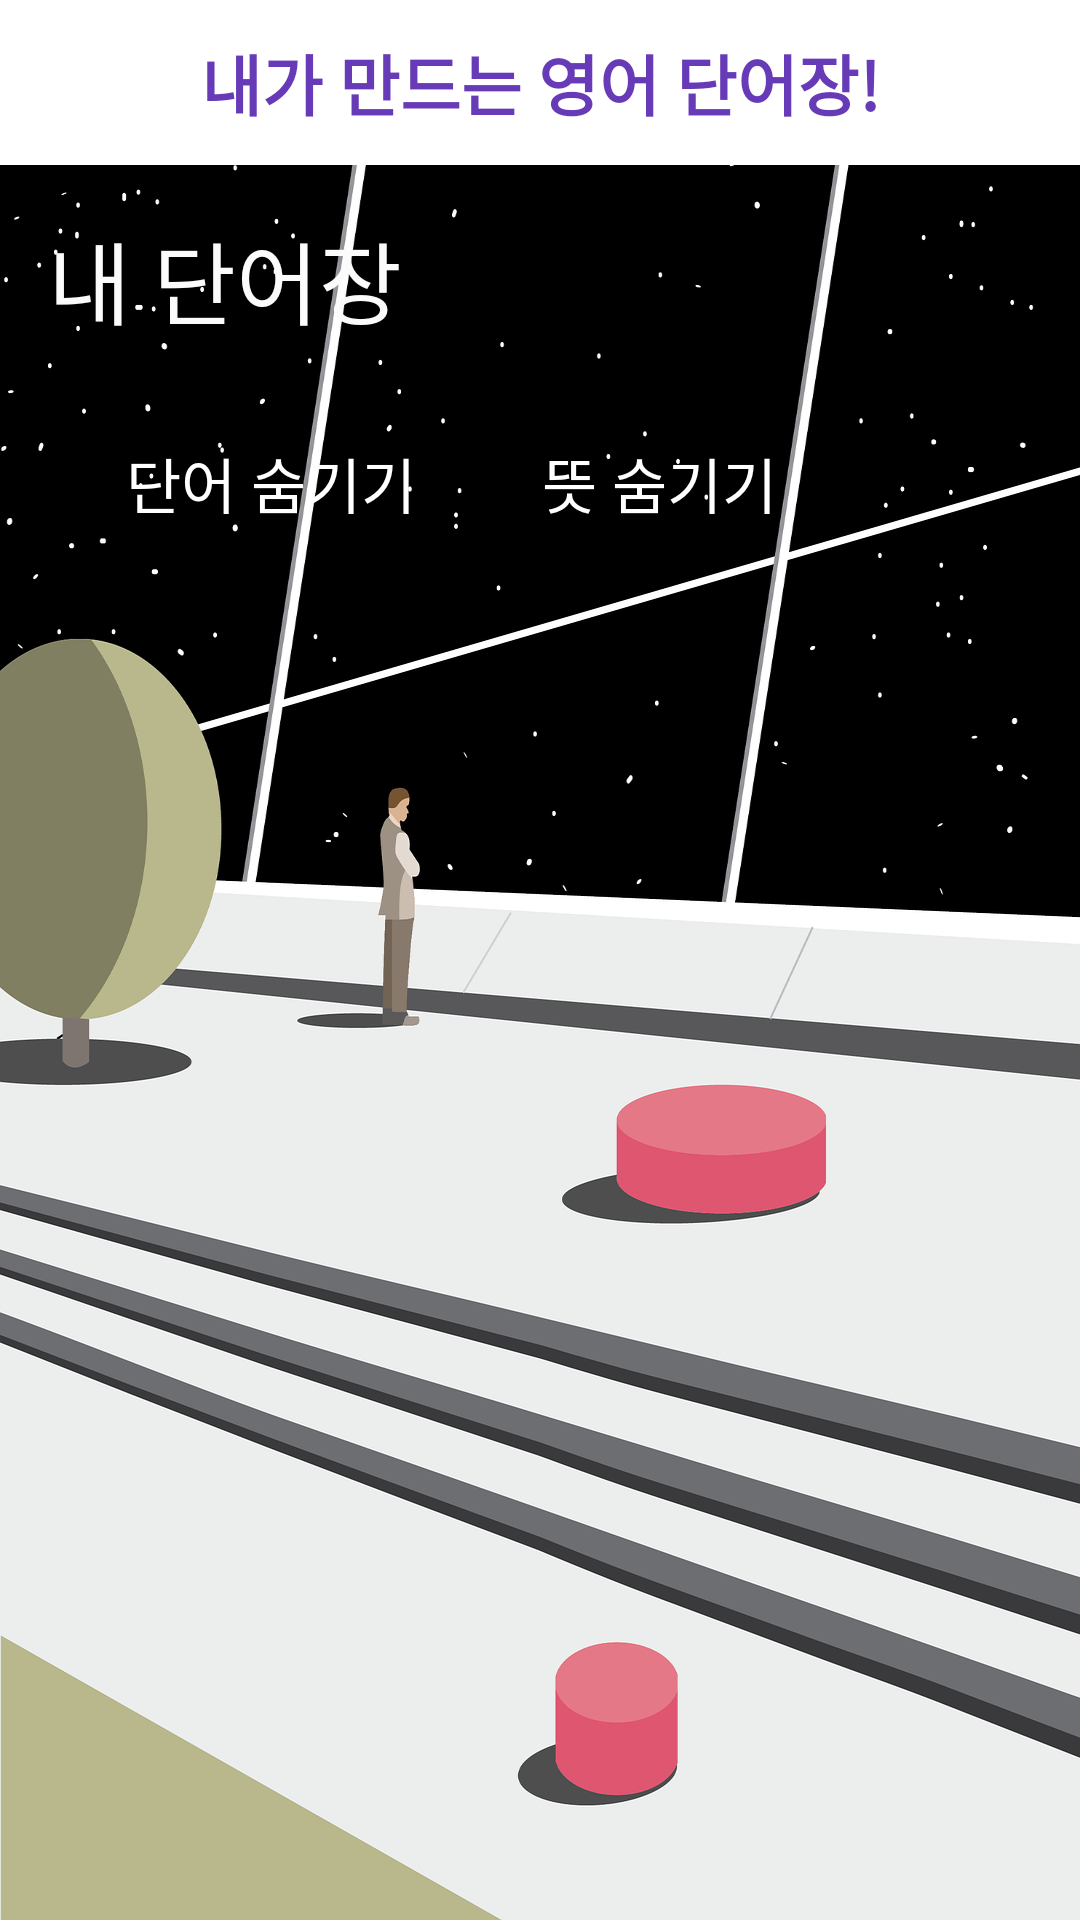

Android layout source for this screen:
<!-- AndroidManifest.xml: application theme Theme.English_memo -->
<!-- res/layout/activity_translage_memo.xml -->
<?xml version="1.0" encoding="utf-8"?>
<LinearLayout xmlns:android="http://schemas.android.com/apk/res/android"
    xmlns:app="http://schemas.android.com/apk/res-auto"
    xmlns:tools="http://schemas.android.com/tools"
    android:layout_width="match_parent"
    android:layout_height="match_parent"
    tools:context=".Room_memo.Translage_memo"
    android:orientation="vertical"
    android:background="@drawable/spaceship"
    >

    <include layout="@layout/activity_main_bar_activitity"/>


    <ScrollView
        android:layout_width="match_parent"
        android:layout_height="match_parent"
        >

        <LinearLayout
            android:layout_width="match_parent"
            android:layout_height="match_parent"
            android:orientation="vertical"
            >



            <TextView
                android:layout_width="wrap_content"
                android:layout_height="40dp"
                android:layout_margin="16sp"
                android:fontFamily="@font/font"
                android:text="내 단어장"
                android:textColor="#FBFBFB"
                android:textSize="30sp"></TextView>


            <LinearLayout
                android:layout_width="match_parent"
                android:layout_height="wrap_content"
                android:orientation="horizontal"
                android:layout_marginTop="10sp"
                >
                <CheckBox
                    android:layout_width="wrap_content"
                    android:layout_height="wrap_content"
                    android:text="단어 숨기기"
                    android:textColor="#FFFFFF"
                    android:textSize="20sp"
                    android:layout_marginLeft="10sp"
                    android:id="@+id/contents_visible"
                    ></CheckBox>


                <CheckBox
                    android:layout_width="wrap_content"
                    android:layout_height="wrap_content"
                    android:text="뜻 숨기기"
                    android:textSize="20sp"
                    android:textColor="#FFFFFF"
                    android:layout_marginLeft="10sp"
                    android:id="@+id/name_visible"
                    ></CheckBox>

            </LinearLayout>

            <RelativeLayout
                android:layout_width="match_parent"
                android:layout_height="match_parent"
                android:orientation="vertical"
                android:descendantFocusability="blocksDescendants"
                >

                <androidx.recyclerview.widget.RecyclerView
                    android:layout_width="match_parent"
                    android:layout_height="match_parent"
                    android:id="@+id/word_RecyclerView"
                    android:overScrollMode="never"
                    ></androidx.recyclerview.widget.RecyclerView>


            </RelativeLayout>

        </LinearLayout>


    </ScrollView>



</LinearLayout>
<!-- res/layout/activity_main_bar_activitity.xml (included above) -->
<?xml version="1.0" encoding="utf-8"?>
<LinearLayout xmlns:android="http://schemas.android.com/apk/res/android"
    xmlns:app="http://schemas.android.com/apk/res-auto"
    xmlns:tools="http://schemas.android.com/tools"
    android:layout_width="match_parent"
    android:layout_height="wrap_content"
    android:orientation="vertical"
    android:backgroundTint="#FFFFFF"
    android:background="#FFFFFF"
    >
    <androidx.appcompat.widget.Toolbar
        android:id="@+id/main_layout_toolbar"
        android:layout_width="match_parent"
        android:layout_height="55sp"
        app:contentInsetStart="0dp">

        <TextView
            android:layout_width="wrap_content"
            android:layout_height="wrap_content"
            android:text="내가 만드는 영어 단어장!"
            android:textSize="22sp"
            android:textColor="#673AB7"
            android:fontFamily="@font/jua"
            android:textStyle="bold"
            android:id="@+id/bar_title"
            android:layout_gravity="center" />



    </androidx.appcompat.widget.Toolbar>

</LinearLayout>
<!-- resources referenced by this layout -->
<resources>
  <!-- drawable spaceship: png bitmap (drawable, 385054 bytes) -->
  <style name="Theme.English_memo" parent="Theme.MaterialComponents.Light.NoActionBar">
          
          <item name="colorPrimary">@color/purple_500</item>
          <item name="colorPrimaryVariant">@color/purple_700</item>
          <item name="colorOnPrimary">@color/white</item>
          
          <item name="colorSecondary">@color/teal_200</item>
          <item name="colorSecondaryVariant">@color/teal_700</item>
          <item name="colorOnSecondary">@color/black</item>
          
          <item name="android:statusBarColor" tools:targetApi="l">?attr/colorPrimaryVariant</item>
          
      </style>
  <color name="purple_500">#FF6200EE</color>
  <color name="purple_700">#FF3700B3</color>
  <color name="white">#FFFFFFFF</color>
  <color name="teal_200">#FF03DAC5</color>
  <color name="teal_700">#FF018786</color>
  <color name="black">#FF000000</color>
</resources>
